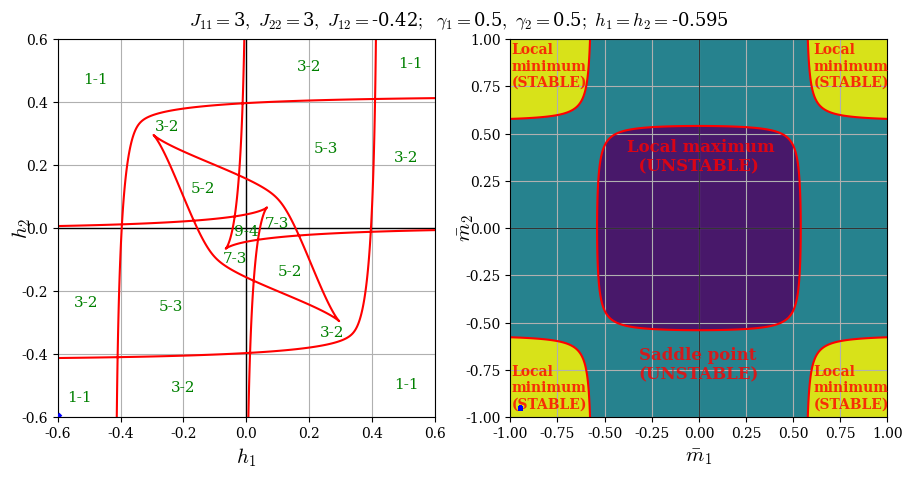

This figure's Python source: (Note: this script raises an exception after producing the figure.)
###############################################################
# This script produces frames from the animation available at #
# https://youtu.be/7w4y-KAysqA                                #
###############################################################
import matplotlib
matplotlib.rcParams['font.family']='serif'
matplotlib.rcParams['mathtext.fontset']='cm'

import time
import matplotlib.pyplot as plt
import numpy as np
import scipy.optimize as optimize
import random

gamma1 = .5
gamma2 = 1-gamma1
J11 = 3
J22 = 3
J12 = -.42

delta = 0.001
m1 = np.arange(-.99999, .99999, delta)
m2 = np.arange(-.99999, .99999, delta)

h1_min = -.6
h1_max = .6
h2_min = -.6
h2_max = .6
h2_fixed = 0

NUM_FRAMES = 240
h2_scan_min = h1_min
h2_scan_max = h1_min + (h1_max - h1_min)/NUM_FRAMES

H_curve_plot = []
M_curve_plot = []
for frame in range(0, NUM_FRAMES):
    print("Computing frame ", frame, "out of ", NUM_FRAMES)
################## FINDING NUMERICAL SOLUTIONS ################################
    # Defining h-curve
    H_curve = []
    for h1 in np.arange(h2_scan_min, h2_scan_max, 0.001):
        H_curve.append([h1, h1])
        H_curve_plot.append([h1, h1])
    H_curve = np.array(H_curve)
    H_curve_plot_array = np.array(H_curve_plot)
    
    def equation_of_state(m):
        eq1 = h1 + J11*gamma1*m[0] + J12*gamma2*m[1] - 1/2*np.log((1+m[0])/(1-m[0]))
        eq2 = h2 + J22*gamma2*m[1] + J12*gamma1*m[0] - 1/2*np.log((1+m[1])/(1-m[1]))
        return eq1**2 + eq2**2

    M_curve = []
    bnds = ((-.99999, .99999), (-.99999, .99999))
    for h1, h2 in H_curve:
        for count in range(0, 200): #200
            result = optimize.minimize(equation_of_state, [random.uniform(bnds[0][0], bnds[0][1]), random.uniform(bnds[1][0], bnds[1][1])], bounds = bnds, tol=1e-10)
            if result.fun < .000001:
                M_curve.append([result.x[0], result.x[1]])
                M_curve_plot.append([result.x[0], result.x[1]])

################### FINDING NUMERICAL SOLUTIONS END ############################

    M1, M2 = np.meshgrid(m1, m2)

    J11_ = J11-1/(gamma1*(1-M1**2))
    J22_ = J22-1/(gamma2*(1-M2**2))
    lambda1 = -(J11_ + J22_ + np.sqrt((J11_-J22_)**2 + 4*J12**2))/2
    lambda2 = -(J11_ + J22_ - np.sqrt((J11_-J22_)**2 + 4*J12**2))/2
    DET = lambda1*lambda2

    lambda1_positive = lambda1 > 0
    lambda2_positive = lambda2 > 0

    F_SHAPE = np.empty((M1.shape[0], M1.shape[1]))

    for i in range(M1.shape[0]):
        for j in range(M1.shape[1]):
            if lambda1[i, j] > 0 and lambda2[i, j] > 0:
                F_SHAPE[i, j] = 1
            if (lambda1[i, j] > 0 and lambda2[i, j] < 0) or (lambda1[i, j] < 0 and lambda2[i, j] > 0):
                F_SHAPE[i, j] = 0
            if lambda1[i, j] < 0 and lambda2[i, j] < 0:
                F_SHAPE[i, j] = -1

    H1 = -gamma1*J11*M1 - gamma2*M2*J12 + np.arctanh(M1)
    H2 = -gamma2*J22*M2 - gamma1*M1*J12 + np.arctanh(M2)

    fig ,axs = plt.subplots(nrows=1, ncols=2, figsize=(18.2/1.7, 8.35/1.7))
    
    axs[1].axis('equal')
    axs[1].axhline(0, linewidth=.5, color='black')
    axs[1].axvline(0, linewidth=.5, color='black')
    cs = axs[1].contourf(M1, M2, F_SHAPE)
    axs[1].plot([M_curve_plot[i][0] for i in range(0, M_curve_plot.__len__())], [M_curve_plot[i][1] for i in range(0, M_curve_plot.__len__())], '*', markersize=2, color='cyan')
    axs[1].plot([M_curve[i][0] for i in range(0, M_curve.__len__())], [M_curve[i][1] for i in range(0, M_curve.__len__())], '*', markersize=3, color='blue', zorder=110)
    axs[1].contour(M1, M2, DET, 0, colors='r')
    axs[1].set_xlim([-1, 1])
    axs[1].set_ylim([-1, 1])
    axs[1].set_xlabel(r'$\bar m_1$', fontsize=15)
    axs[1].set_ylabel(r'$\bar m_2$', fontsize=15, labelpad=-8)


    axs[1].text(-.38, .3, 'Local maximum\n  (UNSTABLE)', color='red', zorder=100, fontsize=12, weight='bold', alpha=.8)
    axs[1].text(-.32, -.8, 'Saddle point\n(UNSTABLE)', color='red', zorder=100, fontsize=12, weight='bold', alpha=.8)
    axs[1].text(-.995, .75, 'Local\nminimum\n(STABLE)', color='red', zorder=100, fontsize=10, weight='bold', alpha=.8)
    axs[1].text(.607, .75, 'Local\nminimum\n(STABLE)', color='red', zorder=100, fontsize=10, weight='bold', alpha=.8)
    axs[1].text(.607, -.95, 'Local\nminimum\n(STABLE)', color='red', zorder=100, fontsize=10, weight='bold', alpha=.8)
    axs[1].text(-.995, -.95, 'Local\nminimum\n(STABLE)', color='red', zorder=100, fontsize=10, weight='bold', alpha=.8)

    axs[1].grid()

    axs[0].axis('equal')
    axs[0].axhline(0, linewidth=1, color='black')
    axs[0].axvline(0, linewidth=1, color='black')
    axs[0].plot(H_curve_plot_array[:, 0], H_curve_plot_array[:, 1], linewidth=2, color='cyan')
    axs[0].plot(H_curve[:, 0], H_curve[:, 1], linewidth=3, color='blue', zorder=110)
    axs[0].contour(H1, H2, DET, 0, colors='r')
    axs[0].set_xlim([h1_min, h1_max])
    axs[0].set_ylim([h2_min, h2_max])
    axs[0].set_xlabel('$h_1$', fontsize=15)
    axs[0].set_ylabel('$h_2$', fontsize=15, labelpad=-8)

    axs[0].text(.47, -.51, '1-1', color='green', zorder=100, fontsize=11)  
    axs[0].text(-.52, .46, '1-1', color='green', zorder=100, fontsize=11)
    axs[0].text(.483, .51, '1-1', color='green', zorder=100, fontsize=11) 
    axs[0].text(-.57, -.55, '1-1', color='green', zorder=100, fontsize=11)
    axs[0].text(-.55, -.25, '3-2', color='green', zorder=100, fontsize=11)
    axs[0].text(.47, .21, '3-2', color='green', zorder=100, fontsize=11)
    axs[0].text(-.24, -.52, '3-2', color='green', zorder=100, fontsize=11)
    axs[0].text(.16, .50, '3-2', color='green', zorder=100, fontsize=11)
    axs[0].text(.235, -.345, '3-2', color='green', zorder=100, fontsize=11)
    axs[0].text(-.29, .31, '3-2', color='green', zorder=100, fontsize=11)
    axs[0].text(-.28, -.26, '5-3', color='green', zorder=100, fontsize=11)
    axs[0].text(.215, .24, '5-3', color='green', zorder=100, fontsize=11)
    axs[0].text(.1, -.15, '5-2', color='green', zorder=100, fontsize=11)
    axs[0].text(-.176, .114, '5-2', color='green', zorder=100, fontsize=11)
    axs[0].text(-.075, -.11, '7-3', color='green', zorder=100, fontsize=11)
    axs[0].text(.059, .003, '7-3', color='green', zorder=100, fontsize=11)
    axs[0].text(-.04, -.023, '9-4', color='green', zorder=100, fontsize=11)

    axs[0].grid()

    fig.suptitle("$J_{11}=$"+str(J11)+"$,\ J_{22}=$"+str(J22)+"$,\ J_{12}=$"+str(J12)+"$;\ \ \gamma_1=$"+str(gamma1)+"$,\ \gamma_2=$"+str(gamma2) + "$;\ h_1=h_2=$" + '{:<06}'.format(round(h2_scan_max,3)), fontsize=13, y=0.94)
    # plt.show()

    fig.savefig("../figures/CARTOON_FRAMES/J11_3__J22_3__J12_-0_42_diagonal_front/"+time.strftime("%Y%m%d-%H%M%S")+"J11_"+str(J11)+"_J22_"+str(J22)+"_J12_"+str(J12)+"_gamma1_"+str(gamma1)+"_gamma2_"+str(gamma2)+"_h1_min_"+str(h1_min)+"_h1_max_"+str(h1_max)+"_h2_min_"+str(h2_min)+"_h2_max_"+str(h2_max)+"_delta_"+str(delta)+".png", dpi=250)

    fig.clf()
    plt.close()

    h2_scan_min = h2_scan_max
    h2_scan_max += (h1_max - h1_min)/NUM_FRAMES
